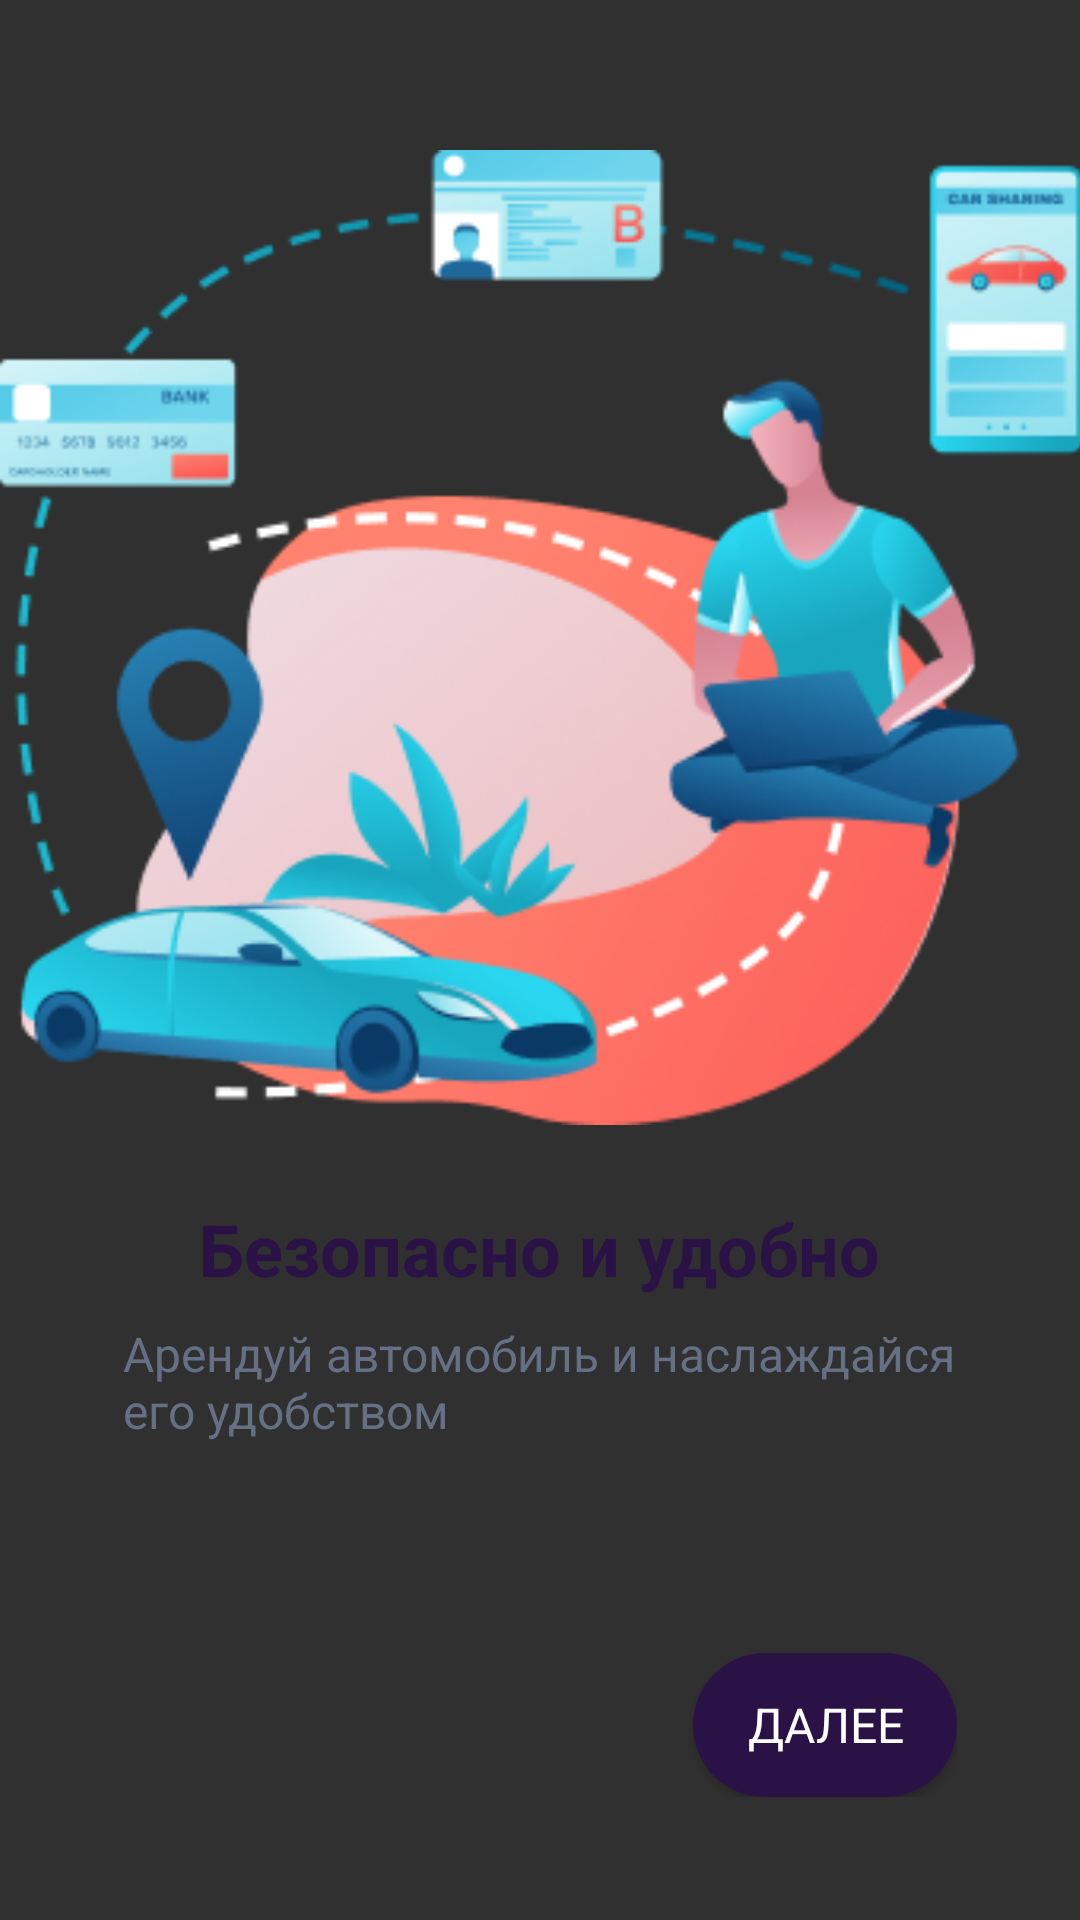

The Android layout XML behind this screen, and the referenced resources:
<!-- AndroidManifest.xml: application theme Theme.AppCompat -->
<!-- res/layout/fragment_second.xml -->
<?xml version="1.0" encoding="utf-8"?>
<FrameLayout xmlns:android="http://schemas.android.com/apk/res/android"
    xmlns:app="http://schemas.android.com/apk/res-auto"
    xmlns:tools="http://schemas.android.com/tools"
    android:layout_width="match_parent"
    android:layout_height="match_parent"
    tools:context=".presenter.common_presenter.onboarding_list.SecondFragment">

    <androidx.constraintlayout.widget.ConstraintLayout
        android:layout_width="match_parent"
        android:layout_height="match_parent"
        android:background="@android:color/transparent"
        tools:context=".presenter.common_presenter.onboarding_list.SecondFragment">

        <ImageView
            android:id="@+id/imageView1"
            android:layout_width="412dp"
            android:layout_height="325dp"
            android:layout_marginTop="50dp"
            android:src="@drawable/onboarding_image2"
            app:layout_constraintEnd_toEndOf="parent"
            app:layout_constraintStart_toStartOf="parent"
            app:layout_constraintTop_toTopOf="parent" />

        <androidx.constraintlayout.widget.ConstraintLayout
            android:layout_width="0dp"
            android:layout_height="0dp"
            android:layout_marginStart="16dp"
            android:layout_marginEnd="16dp"
            android:layout_marginBottom="16dp"
            android:background="@android:color/transparent"
            android:padding="25dp"
            app:layout_constraintBottom_toBottomOf="parent"
            app:layout_constraintEnd_toEndOf="parent"
            app:layout_constraintHorizontal_bias="1.0"
            app:layout_constraintStart_toStartOf="parent"
            app:layout_constraintTop_toBottomOf="@+id/imageView1"
            app:layout_constraintVertical_bias="1.0">

            <TextView
                android:id="@+id/title1"
                style="@style/TextHeaderStyle"
                android:layout_width="wrap_content"
                android:layout_height="wrap_content"
                android:text="@string/safetyandconviniece"
                android:textSize="24sp"
                android:textStyle="bold"
                app:layout_constraintEnd_toEndOf="parent"
                app:layout_constraintStart_toStartOf="parent"
                app:layout_constraintTop_toTopOf="parent" />

            <TextView
                android:id="@+id/description1"
                style="@style/TextCommonStyle"
                android:layout_width="wrap_content"
                android:layout_height="wrap_content"
                android:layout_marginTop="8dp"
                android:text="@string/rentthecarandenjoy"
                android:textSize="16sp"
                app:layout_constraintEnd_toEndOf="parent"
                app:layout_constraintStart_toStartOf="parent"
                app:layout_constraintTop_toBottomOf="@+id/title1" />

            <Button
                android:id="@+id/buttonNext2"
                style="@style/DarkButtonStyle"
                android:layout_width="wrap_content"
                android:layout_height="wrap_content"
                android:text="@string/gonext"
                app:layout_constraintBottom_toBottomOf="parent"
                app:layout_constraintEnd_toEndOf="parent" />

        </androidx.constraintlayout.widget.ConstraintLayout>

    </androidx.constraintlayout.widget.ConstraintLayout>

</FrameLayout>
<!-- resources referenced by this layout -->
<resources>
  <!-- drawable onboarding_image2: png bitmap (drawable, 73499 bytes) -->
  <string name="gonext">Далее</string>
  <string name="rentthecarandenjoy">Арендуй автомобиль и наслаждайся его удобством</string>
  <string name="safetyandconviniece">Безопасно и удобно</string>
  <style name="DarkButtonStyle" parent="TextAppearance.AppCompat">
          <item name="android:textColor">@color/white</item>
          <item name="android:textSize">16sp</item>
          <item name="android:background">@drawable/mainbutton</item>
      </style>
  <style name="TextCommonStyle" parent="TextAppearance.AppCompat">
          <item name="android:textSize">14sp</item>
          <item name="android:textColor">@color/lightGray</item>
      </style>
  <style name="TextHeaderStyle" parent="TextAppearance.AppCompat">
          <item name="android:textStyle">bold</item>
          <item name="android:textSize">24sp</item>
          <item name="android:textColor">@color/darkPurple</item>
  
      </style>
  <color name="white">#FFFFFFFF</color>
  <!-- drawable mainbutton (drawable) -->
  <?xml version="1.0" encoding="utf-8"?>
  <selector xmlns:android="http://schemas.android.com/apk/res/android" >
      <item android:state_pressed="true" >
          <shape android:shape="rectangle"  >
              <corners android:radius="40dip" />
              <stroke android:width="1dip" android:color="#00E2BA" />
              <gradient android:angle="-90" android:startColor="#345953" android:endColor="#689a92"  />
          </shape>
      </item>
      <item android:state_focused="true">
          <shape android:shape="rectangle"  >
              <corners android:radius="40dip" />
              <stroke android:width="1dip" android:color="#5e7974" />
              <solid android:color="#58857e"/>
          </shape>
      </item>
      <item >
          <shape android:shape="rectangle"  >
              <corners android:radius="40dip" />
              <solid android:color="@color/darkPurple"/>
          </shape>
      </item>
  </selector>
  <color name="lightGray">#667085</color>
  <color name="darkPurple">#2A1246</color>
</resources>
